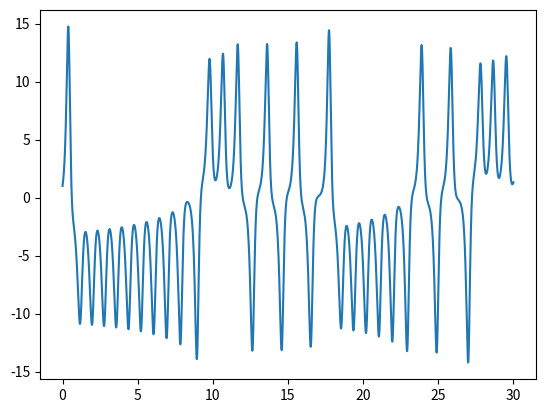

Recreate this plot in Python. (Note: this script raises an exception after producing the figure.)
# -*- coding: utf-8 -*-

from matplotlib import pyplot as plt
from mpl_toolkits.mplot3d import axes3d

#constants
sigma = 10.0
rho = 20
beta = 8.0/3.0

def lorenz(x, y, z):
    x_right = sigma*(y - x)
    y_right = (rho - z)*x - y
    z_right = x*y - beta*z
    return x_right, y_right, z_right

t0 = 0
T = 30
N = 10000
dt = (T-t0) / N

#рассчетна сетка по времени
t = []
for i in range(N+1):
    t.append(t0+i*dt)

#пустые массивы
x = [0]*(N+1)
y = [0]*(N+1)
z = [0]*(N+1)
   
#начальное приближение
x[0], y[0], z[0] = 1,2,3.000000001

for i in range(0,N):
    x_right, y_right, z_right = lorenz(x[i], y[i], z[i])
    x[i+1] = x[i] + dt*x_right
    y[i+1] = y[i] + dt*y_right  
    z[i+1] = z[i] + dt*z_right
fig1 = plt.figure(1)
ax1 = plt.axes()
ax1.plot(t,x)
fig2 = plt.figure(2) 		
ax2 = fig2.gca(projection='3d') 
ax2.plot(x,y,z)

